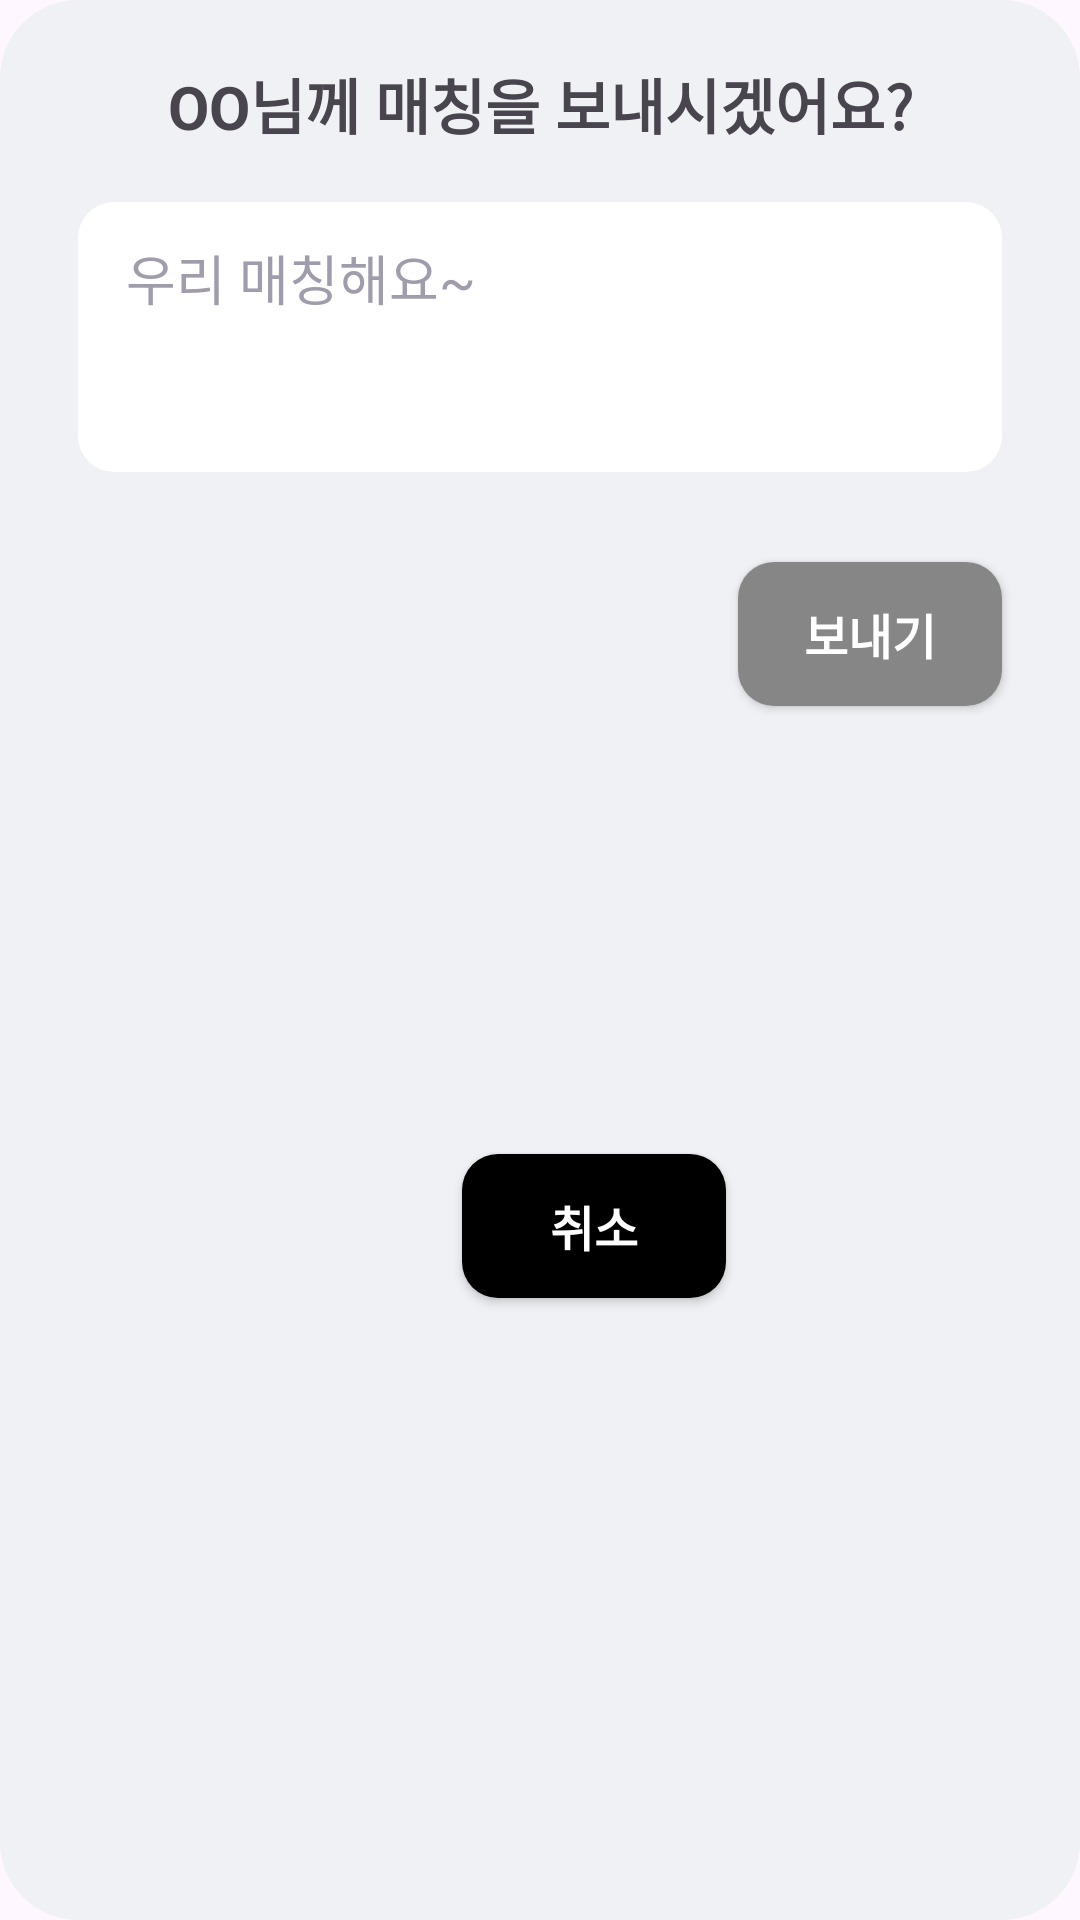

Here is an Android app screen rendered from its layout file. Give the layout XML and the strings, colors and styles it references.
<!-- AndroidManifest.xml: application theme Theme.Mungge_groom -->
<!-- res/layout/dialog_send_matching.xml -->
<?xml version="1.0" encoding="utf-8"?>
<androidx.constraintlayout.widget.ConstraintLayout xmlns:android="http://schemas.android.com/apk/res/android"
    android:layout_width="match_parent"
    android:layout_height="wrap_content"
    android:background="@drawable/shape_fill_back_square_rounded_12dp"
    xmlns:app="http://schemas.android.com/apk/res-auto">
<TextView
    android:id="@+id/dialog_send_matching_title_tv"
    android:layout_width="wrap_content"
    android:layout_height="wrap_content"
    android:textSize="20dp"
    android:textStyle="bold"
    android:text="OO님께 매칭을 보내시겠어요?"
    app:layout_constraintStart_toStartOf="parent"
    app:layout_constraintEnd_toEndOf="parent"
    app:layout_constraintTop_toTopOf="parent"
    android:layout_marginTop="20dp"/>
    
    <EditText
        android:textColorHint="#A09CAB"
        android:hint="우리 매칭해요~"
        android:gravity="top"
        android:paddingStart="16dp"
        android:paddingTop="12dp"
        android:id="@+id/dialog_send_matching_message_et"
        android:layout_width="0dp"
        android:layout_height="90dp"
        app:layout_constraintTop_toBottomOf="@id/dialog_send_matching_title_tv"
        app:layout_constraintStart_toStartOf="parent"
        app:layout_constraintEnd_toEndOf="parent"
        android:layout_marginStart="26dp"
        android:layout_marginEnd="26dp"
        android:layout_marginTop="18dp"
        android:background="@drawable/shape_fill_white_square_rounded_12dp"
        />

    <androidx.appcompat.widget.AppCompatButton
        android:id="@+id/dialog_send_matching_send_bt"
        android:layout_width="wrap_content"
        android:layout_height="wrap_content"
        android:text="보내기"
        android:textStyle="bold"
        android:textSize="16dp"
        android:textColor="@color/white"
        android:background="@drawable/shape_fill_gray_square_rounded_12dp"
        app:layout_constraintEnd_toEndOf="@id/dialog_send_matching_message_et"
        app:layout_constraintTop_toBottomOf="@id/dialog_send_matching_message_et"
        android:layout_marginTop="30dp"
        />

    <androidx.appcompat.widget.AppCompatButton
        android:id="@+id/dialog_send_matching_cancel_bt"
        android:layout_width="wrap_content"
        android:layout_height="wrap_content"
        android:textSize="16dp"
        android:text="취소"
        android:background="@drawable/shape_fill_black_square_rounded_12dp"
        android:textColor="@color/white"
        android:textStyle="bold"
        android:layout_marginEnd="4dp"
        app:layout_constraintEnd_toStartOf="@id/dialog_send_matching_send_bt"
        app:layout_constraintTop_toTopOf="@id/dialog_send_matching_send_bt"
        app:layout_constraintBottom_toBottomOf="parent"
        android:layout_marginBottom="10dp"
        />



    


</androidx.constraintlayout.widget.ConstraintLayout>
<!-- resources referenced by this layout -->
<resources>
  <color name="white">#FFFFFFFF</color>
  <!-- drawable shape_fill_back_square_rounded_12dp (drawable) -->
  <?xml version="1.0" encoding="utf-8"?>
  <shape xmlns:android="http://schemas.android.com/apk/res/android">
      <solid android:color="#EFF1F5"/>
      <corners android:radius="26dp"/>
  </shape>
  <!-- drawable shape_fill_black_square_rounded_12dp (drawable) -->
  <?xml version="1.0" encoding="utf-8"?>
  <shape xmlns:android="http://schemas.android.com/apk/res/android">
  
      <corners android:radius="12dp"/>
      <solid android:color="#000000"/>
  </shape>
  <!-- drawable shape_fill_gray_square_rounded_12dp (drawable) -->
  <?xml version="1.0" encoding="utf-8"?>
  <shape xmlns:android="http://schemas.android.com/apk/res/android">
  
      <corners android:radius="12dp"/>
      <solid android:color="@color/tab_indicator"/>
  </shape>
  <!-- drawable shape_fill_white_square_rounded_12dp (drawable) -->
  <?xml version="1.0" encoding="utf-8"?>
  <shape xmlns:android="http://schemas.android.com/apk/res/android">
  
      <corners android:radius="12dp"/>
      <solid android:color="#FFFFFF"/>
  </shape>
  <style name="Theme.Mungge_groom" parent="Base.Theme.Mungge_groom" />
  <color name="tab_indicator">#868686</color>
  <style name="Base.Theme.Mungge_groom" parent="Theme.Material3.DayNight.NoActionBar">
          
          
      </style>
</resources>
